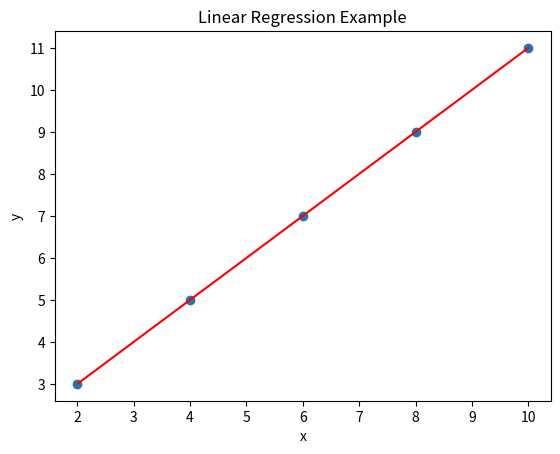

Python code for this plot:
from scipy import stats
import numpy as np
import matplotlib.pyplot as plt

# # Gaussian Distribution
# mu, sigma = 0, 0.1  # mean and standard deviation
# gaussian_dist = stats.norm(mu, sigma)
# print("PDF at x=0.5:", gaussian_dist.pdf(0.5))

# # Plotting Gaussian Distribution
# x_gaussian = np.linspace(-0.5, 0.5, 100)
# pdf_gaussian = gaussian_dist.pdf(x_gaussian)
# plt.figure(figsize=(6, 4))
# plt.plot(x_gaussian, pdf_gaussian)
# plt.title('Gaussian Distribution\n$\mu=0$, $\sigma=0.1$')
# plt.xlabel('x')
# plt.ylabel('PDF')
# plt.show()

# # Plotting Binomial Distribution
# x_binom = np.arange(0, n+1)
# pmf_binom = binom_dist.pmf(x_binom)
# plt.figure(figsize=(6, 4))
# plt.bar(x_binom, pmf_binom)
# plt.title('Binomial Distribution\n$n=10$, $p=0.5$')
# plt.xlabel('Number of Successes')
# plt.ylabel('PMF')
# plt.show()

# # Poisson Distribution
# lambda_ = 3  # rate
# poisson_dist = stats.poisson(lambda_)
# print("PMF for 3 events:", poisson_dist.pmf(3))

# # Plotting Poisson Distribution
# x_poisson = np.arange(0, 10)
# pmf_poisson = poisson_dist.pmf(x_poisson)
# plt.figure(figsize=(6, 4))
# plt.bar(x_poisson, pmf_poisson)
# plt.title('Poisson Distribution\n$\lambda=3$')
# plt.xlabel('Number of Events')
# plt.ylabel('PMF')
# plt.show()

import numpy as np
from scipy import stats

# Example data
x = np.array([2,4,6,8,10])
y = np.array([3,5,7,9,11])

# Performing linear regression
slope, intercept, r_value, p_value, std_err = stats.linregress(x, y)

# The slope and intercept of the regression line
print("Slope:", slope)
print("Intercept:", intercept)

plt.plot(x, slope*x + intercept, color='red', label='Fitted line')
plt.scatter(x, y, label='Data points')
plt.title('Linear Regression Example')
plt.xlabel('x')
plt.ylabel('y')
plt.show()

print("The slope of the line is", slope, "and the intercept is", intercept)
print("This means there is a 1-1 relationship between x and y, as the slope is 1. This means that for every increase of 1 in x, y also increases by 1. The intercept is 1, which means that when x is 0, y would be 1 according to the fitted line.")

# Comparing three diets using ANOVA yielded an F-value of 9.7 and a P-value of 0.001.

# 1. Discuss what the F-value and P-value signify in this scenario.

# 2. What can be concluded about the diet effectiveness based on these values?
print("The F-value of 9.7 indicates that there is a significant difference in the means of the three diets. The P-value of 0.001 is much less than the common alpha level of 0.05, which suggests that we can reject the null hypothesis that all diets have the same effect. Therefore, we can conclude that at least one diet is significantly different in effectiveness compared to the others.")
